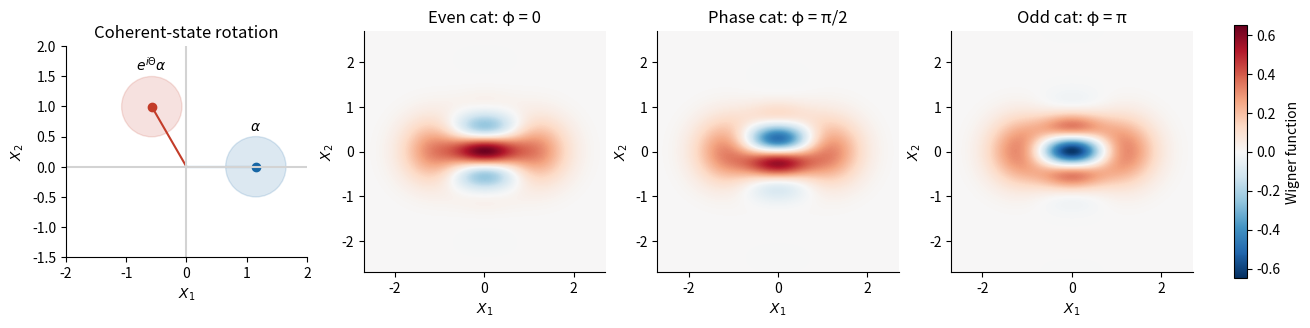

This figure's Python source:
"""Original explanatory figure; Python 3.14, numpy and matplotlib.
Writes a literal PNG basename to cwd. No source-image pixels or media paths.
"""
import numpy as np
import matplotlib
matplotlib.use('Agg')
import matplotlib.pyplot as plt
from matplotlib.patches import Circle, Rectangle, FancyArrowPatch
plt.rcParams.update({'font.size':10,'figure.facecolor':'white','savefig.facecolor':'white','axes.spines.top':False,'axes.spines.right':False})
fig,axs=plt.subplots(1,4,figsize=(13,3.7),layout='constrained');a=axs[0];alpha=1.15;theta=2*np.pi/3
for z,col,lab in [(alpha,'#1766a5',r'$\alpha$'),(alpha*np.exp(1j*theta),'#c33c29',r'$e^{i\Theta}\alpha$')]:
 a.add_patch(Circle((z.real,z.imag),.5,facecolor=col,edgecolor=col,alpha=.15));a.plot([0,z.real],[0,z.imag],color=col);a.scatter([z.real],[z.imag],color=col);a.text(z.real,z.imag+.6,lab,ha='center')
a.axhline(0,color='lightgray');a.axvline(0,color='lightgray');a.set(xlim=(-2,2),ylim=(-1.5,2),xlabel=r'$X_1$',ylabel=r'$X_2$',title='Coherent-state rotation');a.set_aspect('equal')
u=np.linspace(-2.7,2.7,350);x,y=np.meshgrid(u,u)
for ax,phi,title in zip(axs[1:],[0,np.pi/2,np.pi],['Even cat: φ = 0','Phase cat: φ = π/2','Odd cat: φ = π']):
 s=np.exp(-2*alpha*alpha);N2=1/(2*(1+s*np.cos(phi)));W=2/np.pi*N2*(np.exp(-2*((x-alpha)**2+y*y))+np.exp(-2*((x+alpha)**2+y*y))+2*np.exp(-2*(x*x+y*y))*np.cos(4*alpha*y+phi))
 im=ax.imshow(W,origin='lower',extent=(-2.7,2.7,-2.7,2.7),cmap='RdBu_r',vmin=-.65,vmax=.65);ax.set(xlabel=r'$X_1$',ylabel=r'$X_2$',title=title)
fig.colorbar(im,ax=axs[1:],shrink=.7,label='Wigner function');fig.savefig('paper-1-cat-states.png',dpi=150);plt.close(fig)
